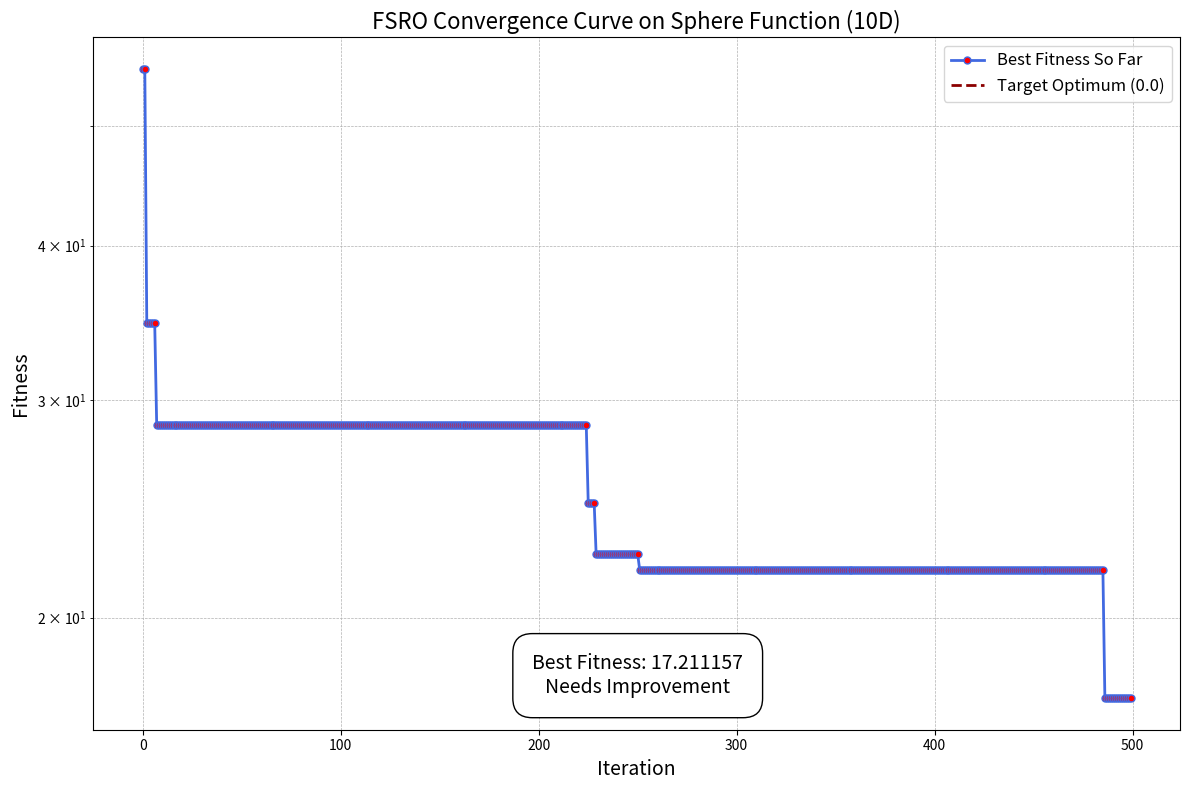

Recreate this plot in Python.
# [redacted]
# [redacted]

import numpy as np
import matplotlib.pyplot as plt

class FSRO:
    def __init__(self, pop_size=6, dim=2, max_iter=500, bounds=(-5, 5)):
        """
        Simple FSRO optimizer for customizable dimensional problems with constant mutation.
        """
        self.pop_size = pop_size
        self.dim = dim
        self.max_iter = max_iter
        self.bounds = bounds
        self.snakes = self._init_agents()
        self.best_solution = None
        self.best_fitness = float('inf')
        self.history = []

    # Initialize population with random values
    def _init_agents(self):
        return np.random.uniform(self.bounds[0], self.bounds[1], (self.pop_size, self.dim))

    # Sphere objective function
    def _objective(self, x):
        return np.sum(np.square(x))

    # One iteration of crossover and mutation for exploration
    def _update_agents(self):
        new_snakes = []
        for s in self.snakes:
            partner = self.snakes[np.random.randint(self.pop_size)]
            c1, c2 = sorted(np.random.choice(self.dim, 2, replace=False))
            child = s.copy()

            # Crossover: swap a segment with the partner
            child[c1:c2] = partner[c1:c2]

            # Constant mutation for exploration
            child += np.random.normal(0, 0.3, self.dim)

            # Ensure child is within bounds
            child = np.clip(child, self.bounds[0], self.bounds[1])
            new_snakes.append(child)
        self.snakes = np.array(new_snakes)

    # Evaluate all agents and update the global best if needed
    def _evaluate(self):
        fitness = np.array([self._objective(ind) for ind in self.snakes])
        best_idx = np.argmin(fitness)
        best_candidate = self.snakes[best_idx]
        best_fit = fitness[best_idx]

        if best_fit < self.best_fitness:
            self.best_fitness = best_fit
            self.best_solution = best_candidate.copy()

        self.history.append(self.best_fitness)

    # Main optimization process
    def optimize(self):
        for _ in range(self.max_iter):
            self._update_agents()
            self._evaluate()
        return self.best_solution, self.best_fitness, self.history


# ----------------- Main Execution Block ----------------- #
if __name__ == '__main__':
    # Adjustable number of dimensions
    num_dimensions = 10  # You can change this to any number (e.g., 10, 50, 100)
    population_size = num_dimensions * 2  # Scaling pop_size with dimension (optional)

    # Instantiate and run FSRO
    fsro = FSRO(pop_size=population_size, dim=num_dimensions)
    best_solution, best_fitness, history = fsro.optimize()

    # Print results
    print("Best Solution:", best_solution)
    print("Best Fitness:", best_fitness)

    # Human-understandable interpretation
    print("\n--- Analysis ---")
    print(f"Number of Dimensions: {fsro.dim}")
    print(f"Target Optimum (for Sphere function): 0.0")
    print(f"Best Fitness Achieved: {best_fitness:.6f}")

    # Qualitative assessment
    if best_fitness < 1e-5:
        quality = "Excellent (near global optimum)"
    elif best_fitness < 1e-2:
        quality = "Very Good"
    elif best_fitness < 1.0:
        quality = "Good"
    elif best_fitness < 10:
        quality = "Fair"
    else:
        quality = "Needs Improvement"

    print(f"Performance Quality: {quality}")
    print(f"Convergence Speed: {len(history)} iterations")

    # Plot convergence curve
    plt.figure(figsize=(12, 8))
    plt.plot(history, label='Best Fitness So Far', color='royalblue', linewidth=2, marker='o', markersize=5, markerfacecolor='red')
    plt.axhline(y=0, color='darkred', linestyle='--', linewidth=2, label="Target Optimum (0.0)")

    # Text annotation on plot
    plt.text(len(history)*0.5, best_fitness, f'Best Fitness: {best_fitness:.6f}\n{quality}', color='black', fontsize=14,
             ha='center', va='bottom', bbox=dict(facecolor='white', edgecolor='black', boxstyle='round,pad=1'))

    # Labels and Title
    plt.xlabel("Iteration", fontsize=14)
    plt.ylabel("Fitness", fontsize=14)
    plt.title(f"FSRO Convergence Curve on Sphere Function ({num_dimensions}D)", fontsize=16)
    plt.yscale("log")
    plt.grid(True, which='both', linestyle='--', linewidth=0.5)
    plt.legend(fontsize=12)
    plt.tight_layout()
    plt.show()
